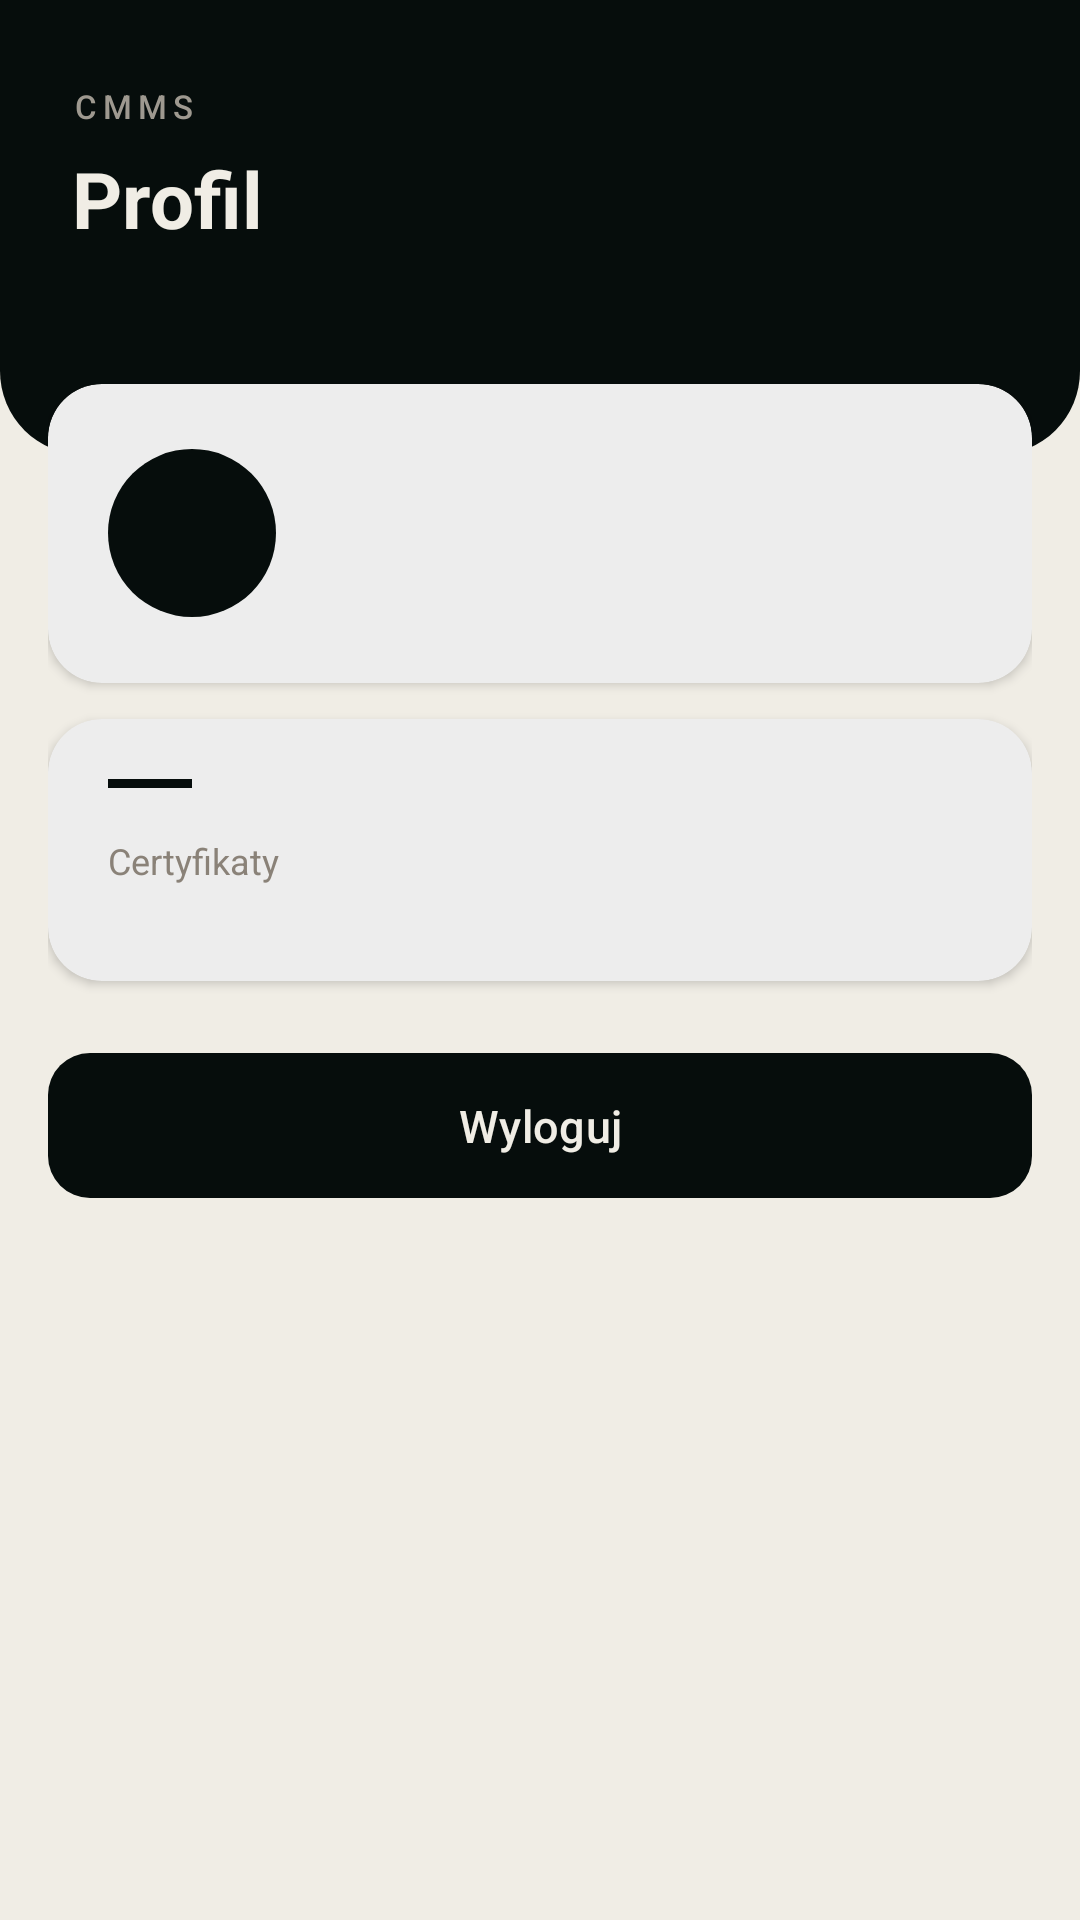

Reconstruct the res/layout file that produces this screen, plus the resources it refers to.
<!-- AndroidManifest.xml: application theme Theme.Cmms -->
<!-- res/layout/fragment_profile.xml -->
<?xml version="1.0" encoding="utf-8"?>
<androidx.core.widget.NestedScrollView
    xmlns:android="http://schemas.android.com/apk/res/android"
    xmlns:app="http://schemas.android.com/apk/res-auto"
    android:layout_width="match_parent"
    android:layout_height="match_parent"
    android:background="@color/oat"
    android:fillViewport="true">

    <LinearLayout
        android:layout_width="match_parent"
        android:layout_height="wrap_content"
        android:orientation="vertical">

        <LinearLayout
            android:layout_width="match_parent"
            android:layout_height="wrap_content"
            android:background="@drawable/bg_header_dark"
            android:paddingStart="24dp"
            android:paddingEnd="24dp"
            android:paddingTop="28dp"
            android:paddingBottom="68dp"
            android:orientation="vertical">

            <TextView
                android:layout_width="wrap_content"
                android:layout_height="wrap_content"
                android:text="@string/app_name"
                android:textSize="11sp"
                android:textColor="#9E9990"
                android:letterSpacing="0.18"
                android:fontFamily="sans-serif-medium"
                android:layout_marginBottom="6dp"/>

            <TextView
                android:layout_width="wrap_content"
                android:layout_height="wrap_content"
                android:text="@string/nav_profile"
                android:textSize="26sp"
                android:textStyle="bold"
                android:textColor="@color/oat"/>

        </LinearLayout>

        <LinearLayout
            android:layout_width="match_parent"
            android:layout_height="wrap_content"
            android:orientation="vertical"
            android:layout_marginTop="-24dp"
            android:paddingStart="16dp"
            android:paddingEnd="16dp"
            android:paddingBottom="24dp">

            <com.google.android.material.card.MaterialCardView
                android:layout_width="match_parent"
                android:layout_height="wrap_content"
                android:layout_marginBottom="12dp"
                app:cardCornerRadius="18dp"
                app:cardElevation="2dp"
                app:strokeWidth="0dp"
                app:cardBackgroundColor="@color/white">

                <LinearLayout
                    android:layout_width="match_parent"
                    android:layout_height="wrap_content"
                    android:orientation="horizontal"
                    android:padding="20dp"
                    android:gravity="center_vertical">

                    <TextView
                        android:id="@+id/tv_avatar"
                        android:layout_width="56dp"
                        android:layout_height="56dp"
                        android:background="@drawable/bg_avatar"
                        android:gravity="center"
                        android:textSize="20sp"
                        android:textStyle="bold"
                        android:textColor="@color/oat"
                        android:includeFontPadding="false"/>

                    <LinearLayout
                        android:layout_width="0dp"
                        android:layout_height="wrap_content"
                        android:layout_weight="1"
                        android:orientation="vertical"
                        android:layout_marginStart="16dp">

                        <TextView
                            android:id="@+id/tv_name"
                            android:layout_width="wrap_content"
                            android:layout_height="wrap_content"
                            android:textSize="18sp"
                            android:textStyle="bold"
                            android:textColor="@color/noir"
                            android:includeFontPadding="false"
                            android:layout_marginBottom="4dp"/>

                        <TextView
                            android:id="@+id/tv_role"
                            android:layout_width="wrap_content"
                            android:layout_height="wrap_content"
                            android:textSize="12sp"
                            android:textColor="@color/grey_text"
                            android:layout_marginBottom="2dp"/>

                        <TextView
                            android:id="@+id/tv_email"
                            android:layout_width="wrap_content"
                            android:layout_height="wrap_content"
                            android:textSize="12sp"
                            android:textColor="@color/grey_text"/>

                    </LinearLayout>

                </LinearLayout>

            </com.google.android.material.card.MaterialCardView>

            <com.google.android.material.card.MaterialCardView
                android:layout_width="match_parent"
                android:layout_height="wrap_content"
                android:layout_marginBottom="20dp"
                app:cardCornerRadius="18dp"
                app:cardElevation="2dp"
                app:strokeWidth="0dp"
                app:cardBackgroundColor="@color/white">

                <LinearLayout
                    android:layout_width="match_parent"
                    android:layout_height="wrap_content"
                    android:orientation="vertical"
                    android:padding="20dp">

                    <View
                        android:layout_width="28dp"
                        android:layout_height="3dp"
                        android:background="@color/noir"
                        android:layout_marginBottom="16dp"/>

                    <TextView
                        android:layout_width="wrap_content"
                        android:layout_height="wrap_content"
                        android:text="@string/label_certificates"
                        android:textSize="12sp"
                        android:textColor="@color/grey_text"
                        android:layout_marginBottom="12dp"/>

                    <LinearLayout
                        android:id="@+id/ll_certificates"
                        android:layout_width="match_parent"
                        android:layout_height="wrap_content"
                        android:orientation="vertical"/>

                </LinearLayout>

            </com.google.android.material.card.MaterialCardView>

            <com.google.android.material.button.MaterialButton
                android:id="@+id/btn_logout"
                android:layout_width="match_parent"
                android:layout_height="wrap_content"
                android:text="@string/btn_logout"
                android:textSize="15sp"
                android:fontFamily="sans-serif-medium"
                android:paddingTop="14dp"
                android:paddingBottom="14dp"
                app:cornerRadius="14dp"
                app:backgroundTint="@color/noir"/>

        </LinearLayout>

    </LinearLayout>

</androidx.core.widget.NestedScrollView>
<!-- resources referenced by this layout -->
<resources>
  <color name="grey_text">#8A8278</color>
  <color name="noir">#060D0C</color>
  <color name="oat">#F0EDE5</color>
  <color name="white">#FFFFFF</color>
  <!-- drawable bg_avatar (drawable) -->
  <?xml version="1.0" encoding="utf-8"?>
  <shape xmlns:android="http://schemas.android.com/apk/res/android"
      android:shape="oval">
      <solid android:color="@color/noir"/>
  </shape>
  <!-- drawable bg_header_dark (drawable) -->
  <?xml version="1.0" encoding="utf-8"?>
  <shape xmlns:android="http://schemas.android.com/apk/res/android"
      android:shape="rectangle">
      <solid android:color="#060D0C" />
      <corners
          android:bottomLeftRadius="28dp"
          android:bottomRightRadius="28dp" />
  </shape>
  <string name="app_name">CMMS</string>
  <string name="btn_logout">Wyloguj</string>
  <string name="label_certificates">Certyfikaty</string>
  <string name="nav_profile">Profil</string>
  <style name="Theme.Cmms" parent="Base.Theme.Cmms" />
  <style name="Base.Theme.Cmms" parent="Theme.Material3.DayNight.NoActionBar">
          <item name="colorPrimary">@color/noir</item>
          <item name="colorOnPrimary">@color/oat</item>
          <item name="colorPrimaryContainer">@color/darker_oat</item>
          <item name="colorOnPrimaryContainer">@color/noir</item>
          <item name="colorSecondary">@color/darker_oat</item>
          <item name="colorOnSecondary">@color/noir</item>
          <item name="android:colorBackground">@color/oat</item>
          <item name="colorOnBackground">@color/noir</item>
          <item name="colorSurface">@color/white</item>
          <item name="colorOnSurface">@color/noir</item>
          <item name="colorSurfaceVariant">@color/darker_oat</item>
          <item name="colorOnSurfaceVariant">@color/grey_text</item>
          <item name="colorSecondaryContainer">@color/darker_oat</item>
          <item name="colorOnSecondaryContainer">@color/noir</item>
          <item name="android:windowBackground">@color/oat</item>
          <item name="colorControlHighlight">@color/oat_hover</item>
      </style>
  <color name="darker_oat">#E2D9C8</color>
  <color name="oat_hover">#E8E3D9</color>
</resources>
